Dataset: gatosPerros (GitHub, OswaldGutierrez/ClasificadorDeImagenes). Classes: gatos, perros.

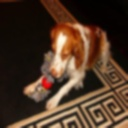
Label: perros

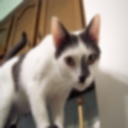
Label: gatos

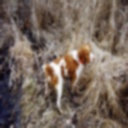
Label: perros

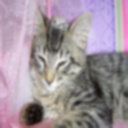
Label: gatos

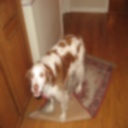
Label: perros

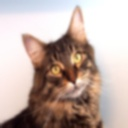
Label: gatos
